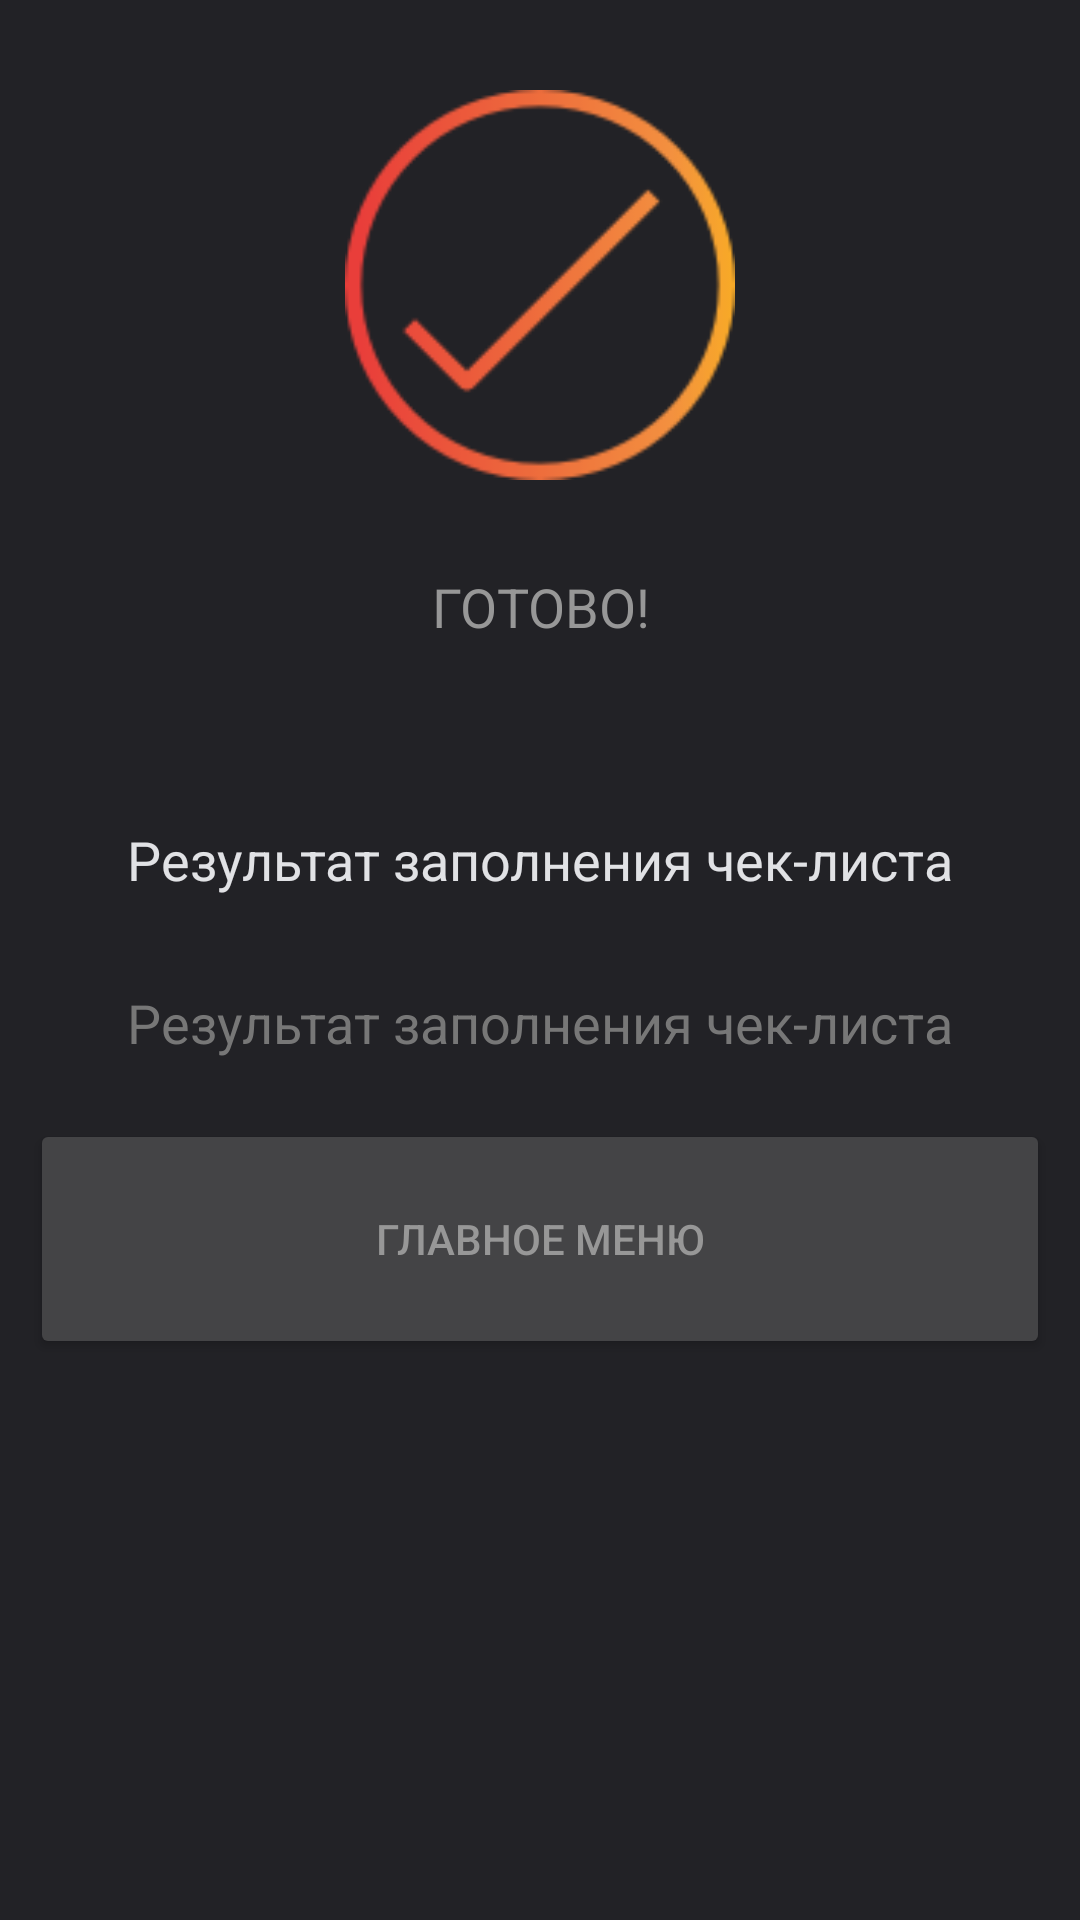

Layout XML and referenced resources for this Android screen:
<!-- AndroidManifest.xml: application theme AppTheme -->
<!-- res/layout/activity_question_result.xml -->
<?xml version="1.0" encoding="utf-8"?>
<android.support.constraint.ConstraintLayout xmlns:android="http://schemas.android.com/apk/res/android"
    xmlns:app="http://schemas.android.com/apk/res-auto"
    xmlns:tools="http://schemas.android.com/tools"
    android:layout_width="match_parent"
    android:layout_height="match_parent"
    tools:context=".QuestionResult"
    android:padding="10dp">

    <LinearLayout
        android:layout_width="match_parent"
        android:layout_height="match_parent"
        android:orientation="vertical"
        app:layout_constraintBottom_toBottomOf="parent"
        app:layout_constraintEnd_toEndOf="parent"
        app:layout_constraintStart_toStartOf="parent"
        app:layout_constraintTop_toTopOf="parent">

        <ImageView
            android:id="@+id/imageView3"
            android:layout_width="match_parent"
            android:layout_height="150dp"
            android:paddingTop="20dp"
            app:srcCompat="@drawable/check_gold_2" />

        <TextView
            android:id="@+id/textView2"
            android:layout_width="match_parent"
            android:layout_height="wrap_content"
            android:gravity="center"
            android:paddingTop="30dp"
            android:paddingBottom="30dp"
            android:text="ГОТОВО!"
            android:textColor="@color/colorDarkLight3"
            android:textSize="18sp" />

        <TextView
            android:id="@+id/textViewResult"
            android:layout_width="match_parent"
            android:layout_height="wrap_content"
            android:gravity="center"
            android:paddingTop="30dp"
            android:paddingBottom="30dp"
            android:text="Результат заполнения чек-листа"
            android:textColor="@color/colorDarkLight4"
            android:textSize="18sp" />

        <TextView
            android:id="@+id/textViewResultComment"
            android:layout_width="match_parent"
            android:layout_height="wrap_content"
            android:gravity="center"
            android:text="Результат заполнения чек-листа"
            android:textColor="@color/colorDarkLight2"
            android:textSize="18sp" />

        <Button
            android:id="@+id/button"
            android:layout_width="match_parent"
            android:layout_height="80dp"
            android:layout_marginTop="20dp"
            android:height="70dp"
            android:hapticFeedbackEnabled="true"
            android:onClick="goToMain"
            android:text="Главное меню"
            android:textAllCaps="true"
            android:textColor="@color/colorDarkLight3"
            android:theme="@style/AppTheme.Button" />
    </LinearLayout>
</android.support.constraint.ConstraintLayout>
<!-- resources referenced by this layout -->
<resources>
  <color name="colorDarkLight2">#777</color>
  <color name="colorDarkLight3">#979797</color>
  <color name="colorDarkLight4">#E1E2E5</color>
  <!-- drawable check_gold_2: png bitmap (drawable-v24, 5492 bytes) -->
  <style name="AppTheme.Button" parent="Widget.AppCompat.Button.Colored">
          <item name="colorButtonNormal">@color/colorPrimaryDark</item>
          <item name="android:textColor">@color/colorBtnText</item>
      </style>
  <style name="AppTheme" parent="Theme.AppCompat.Light.DarkActionBar">
          
          <item name="colorPrimary">@color/colorDarkLight1</item>
          <item name="colorPrimaryDark">@color/colorDarkLight1</item>
          <item name="colorAccent">@color/colorAccent</item>
          <item name="colorControlNormal">@color/colorControlNormal</item>
          <item name="android:windowBackground">@color/colorDark</item>
          <item name="android:colorPrimaryDark">@color/colorDarkLight1</item>
          <item name="android:editTextColor">@color/colorDarkLight4</item>
      </style>
  <color name="colorPrimaryDark">#444446</color>
  <color name="colorBtnText">#ffffff</color>
  <color name="colorDarkLight1">#444446</color>
  <color name="colorAccent">#777</color>
  <color name="colorControlNormal">#444446</color>
  <color name="colorDark">#222226</color>
</resources>
